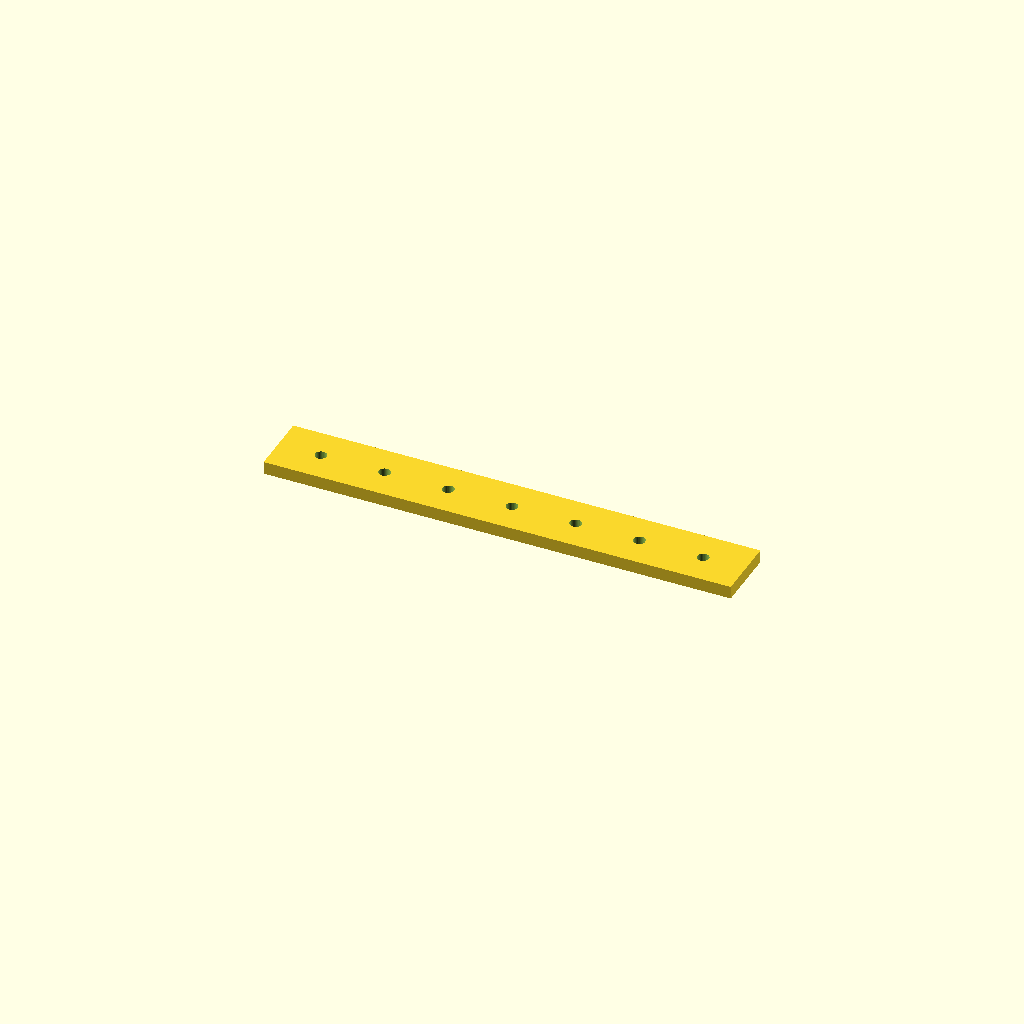
Cell 1 — every parameter at its default value.
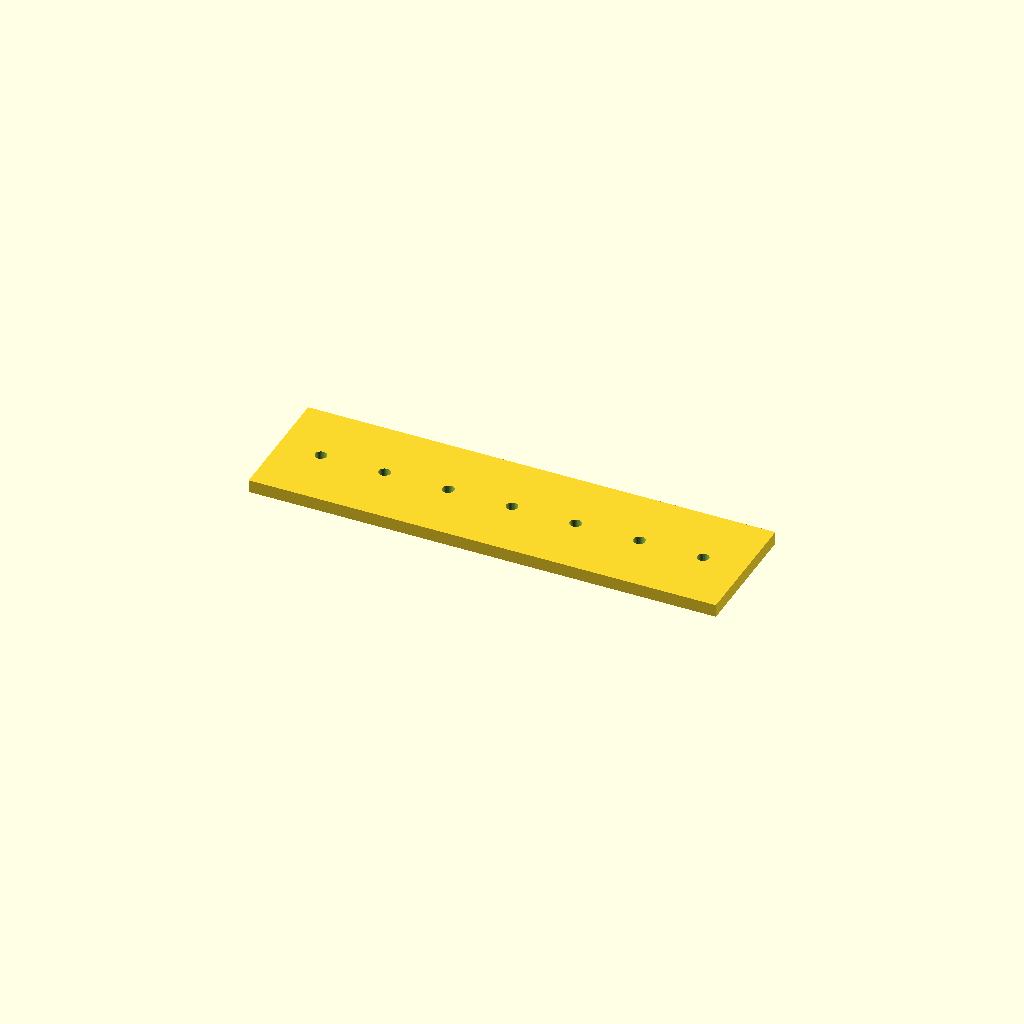
Cell 2 — bar_w set to 60, the other parameters unchanged.
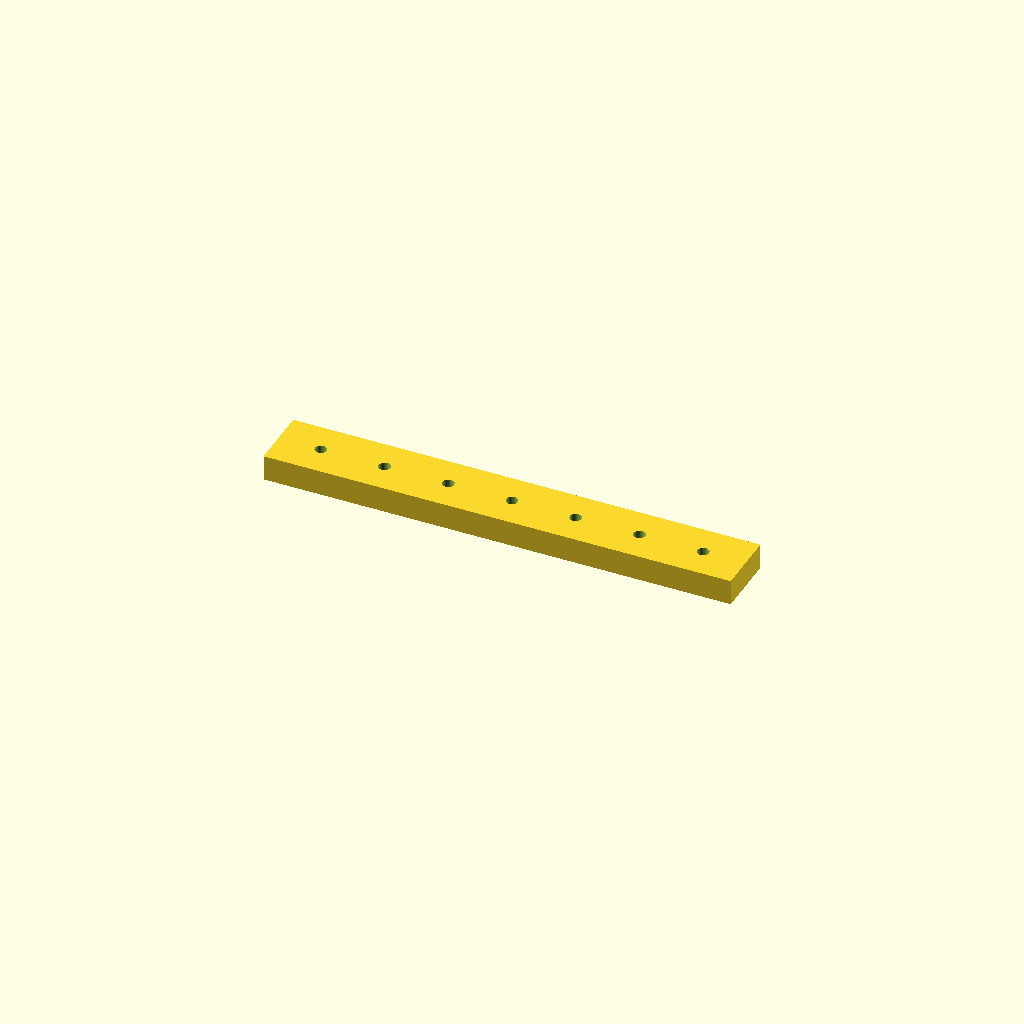
Cell 3: the same model with bar_t = 12.
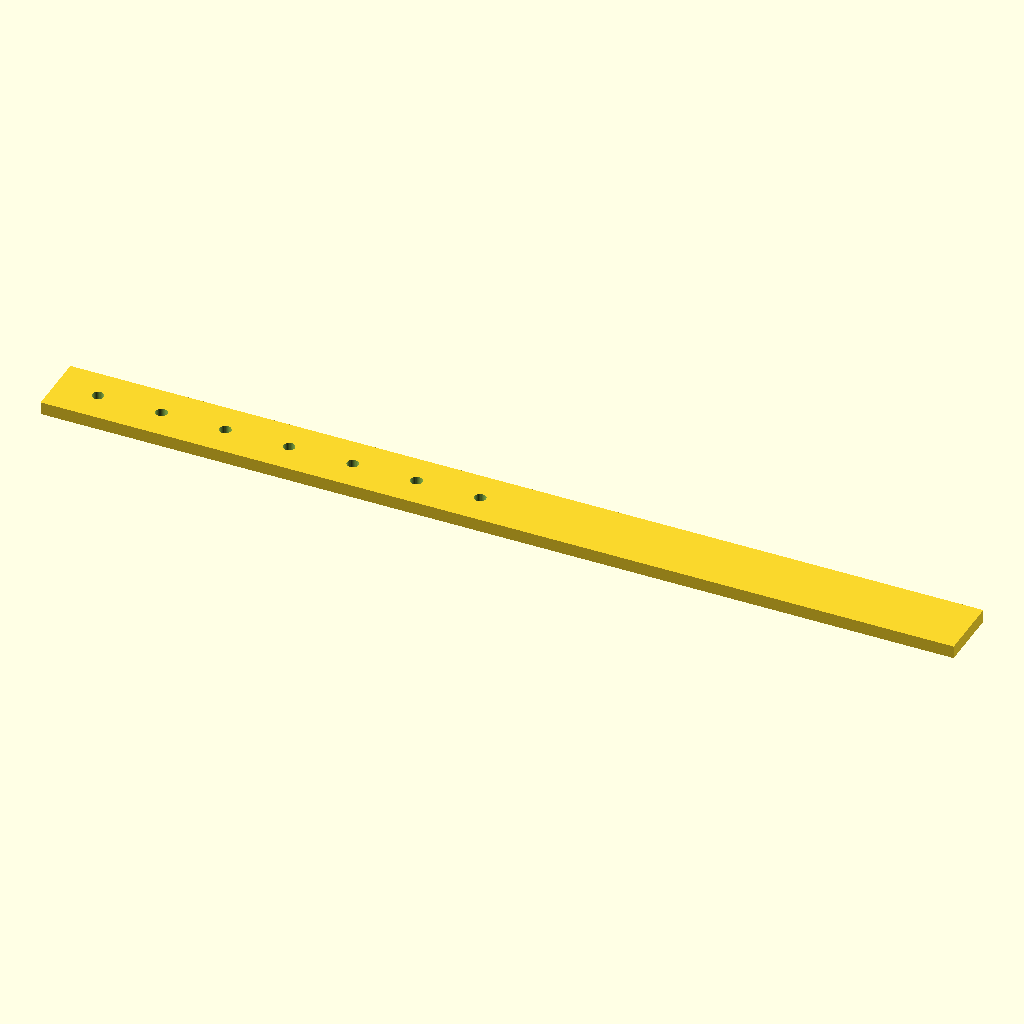
Cell 4: holes = 14 (everything else at default).
All cells are drawn from one camera (rotation 55°, 0°, 25°, orthographic, colour scheme Cornfield), so only the parameter changes between them.
The OpenSCAD source (optional_data/data/place1/ventrows/part_0206.scad):
$fn = 32;

// ----------------------------------------------------------------------
// Hole bar, 7 x Ø5.5
// row layout, 20 mm edge offset
// ----------------------------------------------------------------------

// --- parameters (mm) ---
bar_w = 30;    // bar width (Y)
bar_t = 6;     // bar thickness (Z)
holes = 7;     // holes per row
hole_d = 5.5;  // hole diameter
edge = 20;     // offset from the bar end to the first hole
pitch = 30;    // pitch between neighbouring holes

// --- derived feature positions (mm) ---
span = (holes - 1) * pitch;   // = 180   distance between the end holes
bar_l = span + 2 * edge;      // = 220   overall bar length
start_x = -bar_l / 2 + edge;  // = -90   X of the first hole
feature_centers = [
  [start_x + 0 * pitch, 0],
  [start_x + 1 * pitch, 0],
  [start_x + 2 * pitch, 0],
  [start_x + 3 * pitch, 0],
  [start_x + 4 * pitch, 0],
  [start_x + 5 * pitch, 0],
  [start_x + 6 * pitch, 0]
];   // hole centres of the first row

// bar with one row of holes, drilled from feature_centers
difference() {
  translate([-bar_l / 2, -bar_w / 2, -bar_t / 2]) cube([bar_l, bar_w, bar_t]);
  for (centre = feature_centers)
    translate([centre[0], centre[1], 0])
      cylinder(d = hole_d, h = bar_t + 2, center = true);
}
Parameter table extracted from the source (name, type, default, range or options):
bar_w: number, default 30
bar_t: number, default 6
holes: number, default 7
hole_d: number, default 5.5
edge: number, default 20
pitch: number, default 30
